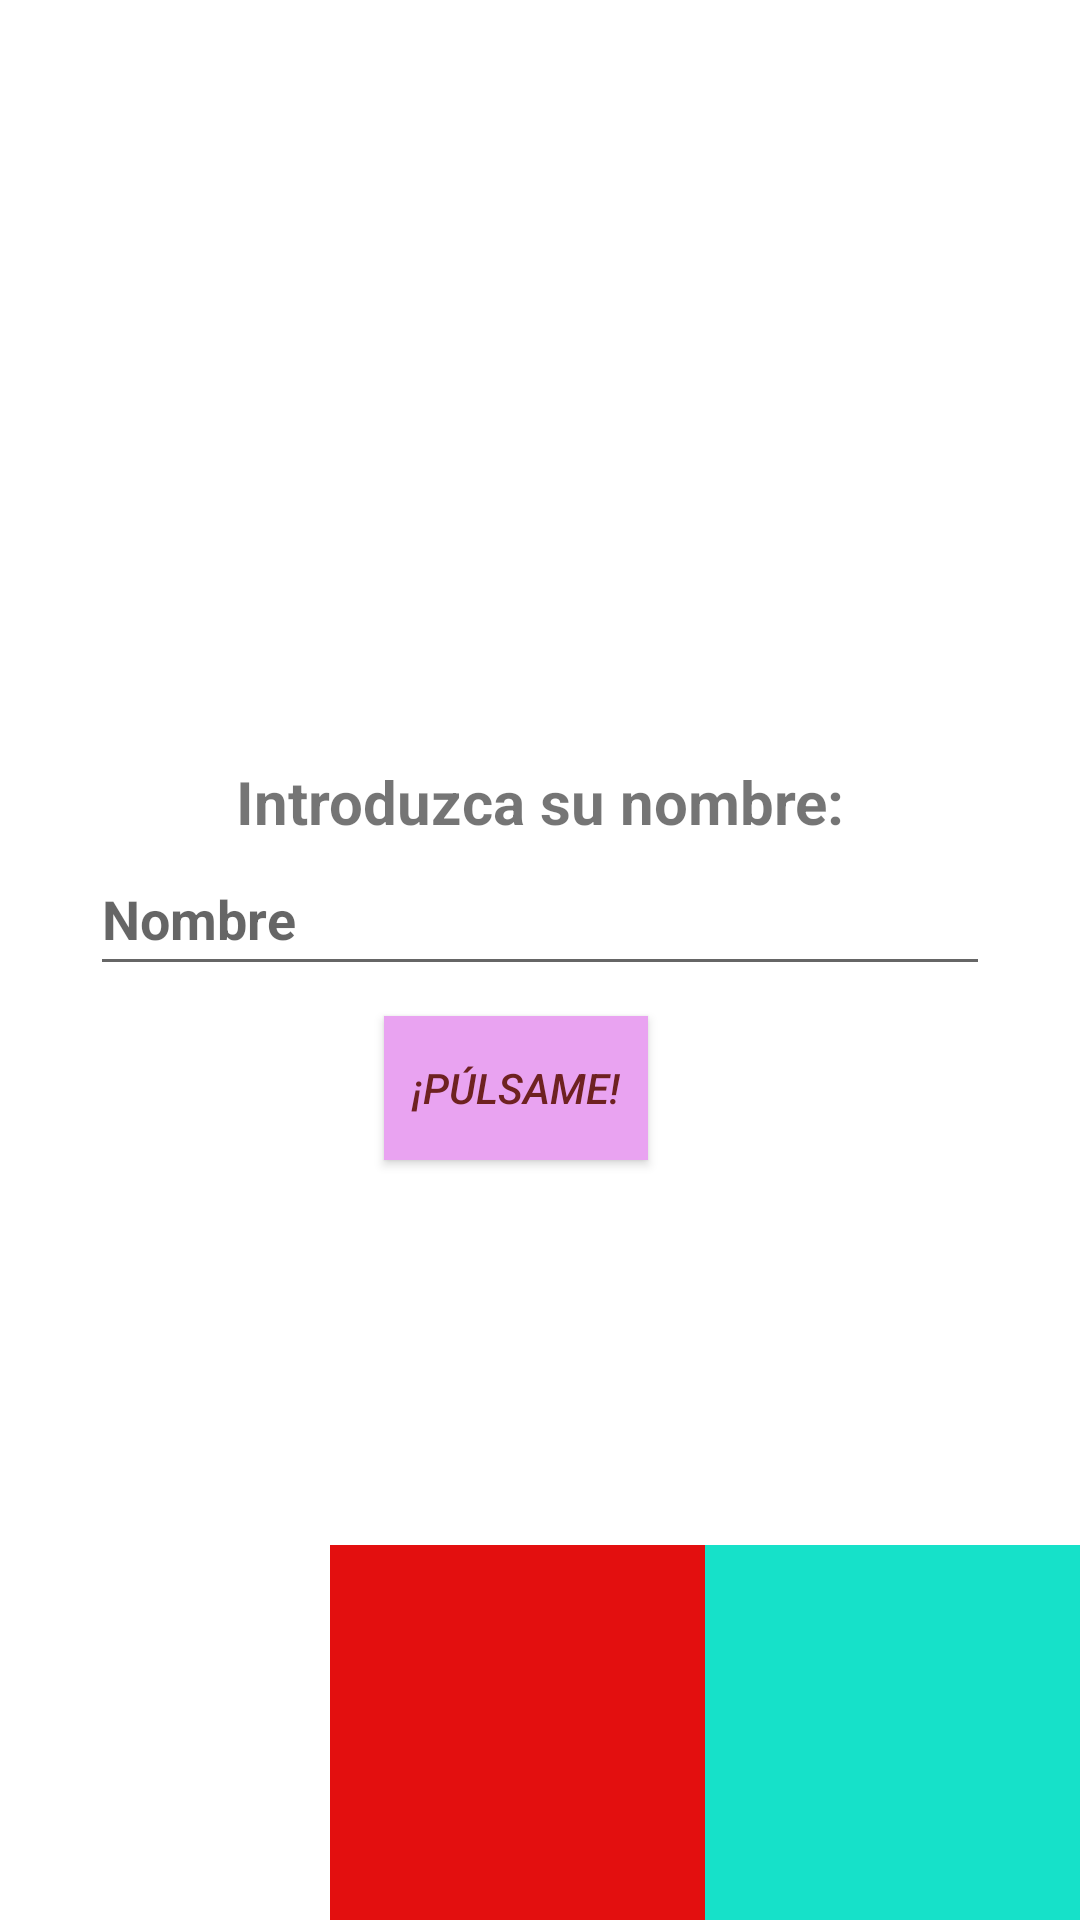

Layout XML and referenced resources for this Android screen:
<!-- AndroidManifest.xml: application theme Theme.AppAndroidMaster -->
<!-- res/layout/activity_first_app.xml -->
<?xml version="1.0" encoding="utf-8"?>
<androidx.constraintlayout.widget.ConstraintLayout xmlns:android="http://schemas.android.com/apk/res/android"
    xmlns:app="http://schemas.android.com/apk/res-auto"
    xmlns:tools="http://schemas.android.com/tools"
    android:layout_width="match_parent"
    android:layout_height="match_parent"
    tools:context="controller.FirstAppActivity">

    <View
        android:id="@+id/vistaRoja"
        android:layout_width="125dp"
        android:layout_height="125dp"
        android:background="#E30F0F"
        app:layout_constraintBottom_toBottomOf="@+id/vistaAzul"
        app:layout_constraintEnd_toStartOf="@+id/vistaAzul" />

    <View
        android:id="@+id/vistaAzul"
        android:layout_width="125dp"
        android:layout_height="125dp"
        android:background="#16E1C9"
        app:layout_constraintBottom_toBottomOf="parent"
        app:layout_constraintEnd_toEndOf="parent" />

 

    <androidx.appcompat.widget.AppCompatEditText
        android:id="@+id/editTextView"
        android:layout_width="300dp"
        android:layout_height="wrap_content"
        android:maxLines="1"
        android:minHeight="48dp"
        android:hint="Nombre"
        android:singleLine="true"
        android:textStyle="bold"
        app:layout_constraintTop_toBottomOf="@+id/introduceNombre"
        app:layout_constraintEnd_toEndOf="parent"
        app:layout_constraintStart_toStartOf="parent" />

    <TextView
        android:id="@+id/introduceNombre"
        android:layout_width="wrap_content"
        android:layout_height="wrap_content"
        android:text="Introduzca su nombre:"
        android:textSize="20dp"
        android:textStyle="bold"
        app:layout_constraintBottom_toBottomOf="parent"
        app:layout_constraintEnd_toEndOf="parent"
        app:layout_constraintStart_toStartOf="parent"
        app:layout_constraintTop_toTopOf="parent"
        app:layout_constraintVertical_bias="0.414" />

    <androidx.appcompat.widget.AppCompatButton
        android:id="@+id/btnPulsame"
        android:layout_width="wrap_content"
        android:layout_height="wrap_content"
        android:layout_marginTop="10dp"
        android:layout_marginEnd="16dp"
        android:background="#E9A3F1"
        android:text="¡Púlsame!"
        android:textColor="#6E2121"
        android:textStyle="italic"
        app:layout_constraintEnd_toEndOf="@+id/editTextView"
        app:layout_constraintTop_toBottomOf="@+id/editTextView"
        app:layout_constraintStart_toStartOf="@id/editTextView"/>


</androidx.constraintlayout.widget.ConstraintLayout>
<!-- resources referenced by this layout -->
<resources>
  <style name="Theme.AppAndroidMaster" parent="Theme.MaterialComponents.DayNight.DarkActionBar">
          
          <item name="colorPrimary">@color/purple_500</item>
          <item name="colorPrimaryVariant">@color/purple_700</item>
          <item name="colorOnPrimary">@color/white</item>
          
          <item name="colorSecondary">@color/teal_200</item>
          <item name="colorSecondaryVariant">@color/teal_700</item>
          <item name="colorOnSecondary">@color/black</item>
          
          <item name="android:statusBarColor">?attr/colorPrimaryVariant</item>
          
      </style>
  <color name="purple_500">#FF6200EE</color>
  <color name="purple_700">#FF3700B3</color>
  <color name="white">#FFFFFFFF</color>
  <color name="teal_200">#FF03DAC5</color>
  <color name="teal_700">#FF018786</color>
  <color name="black">#FF000000</color>
</resources>
